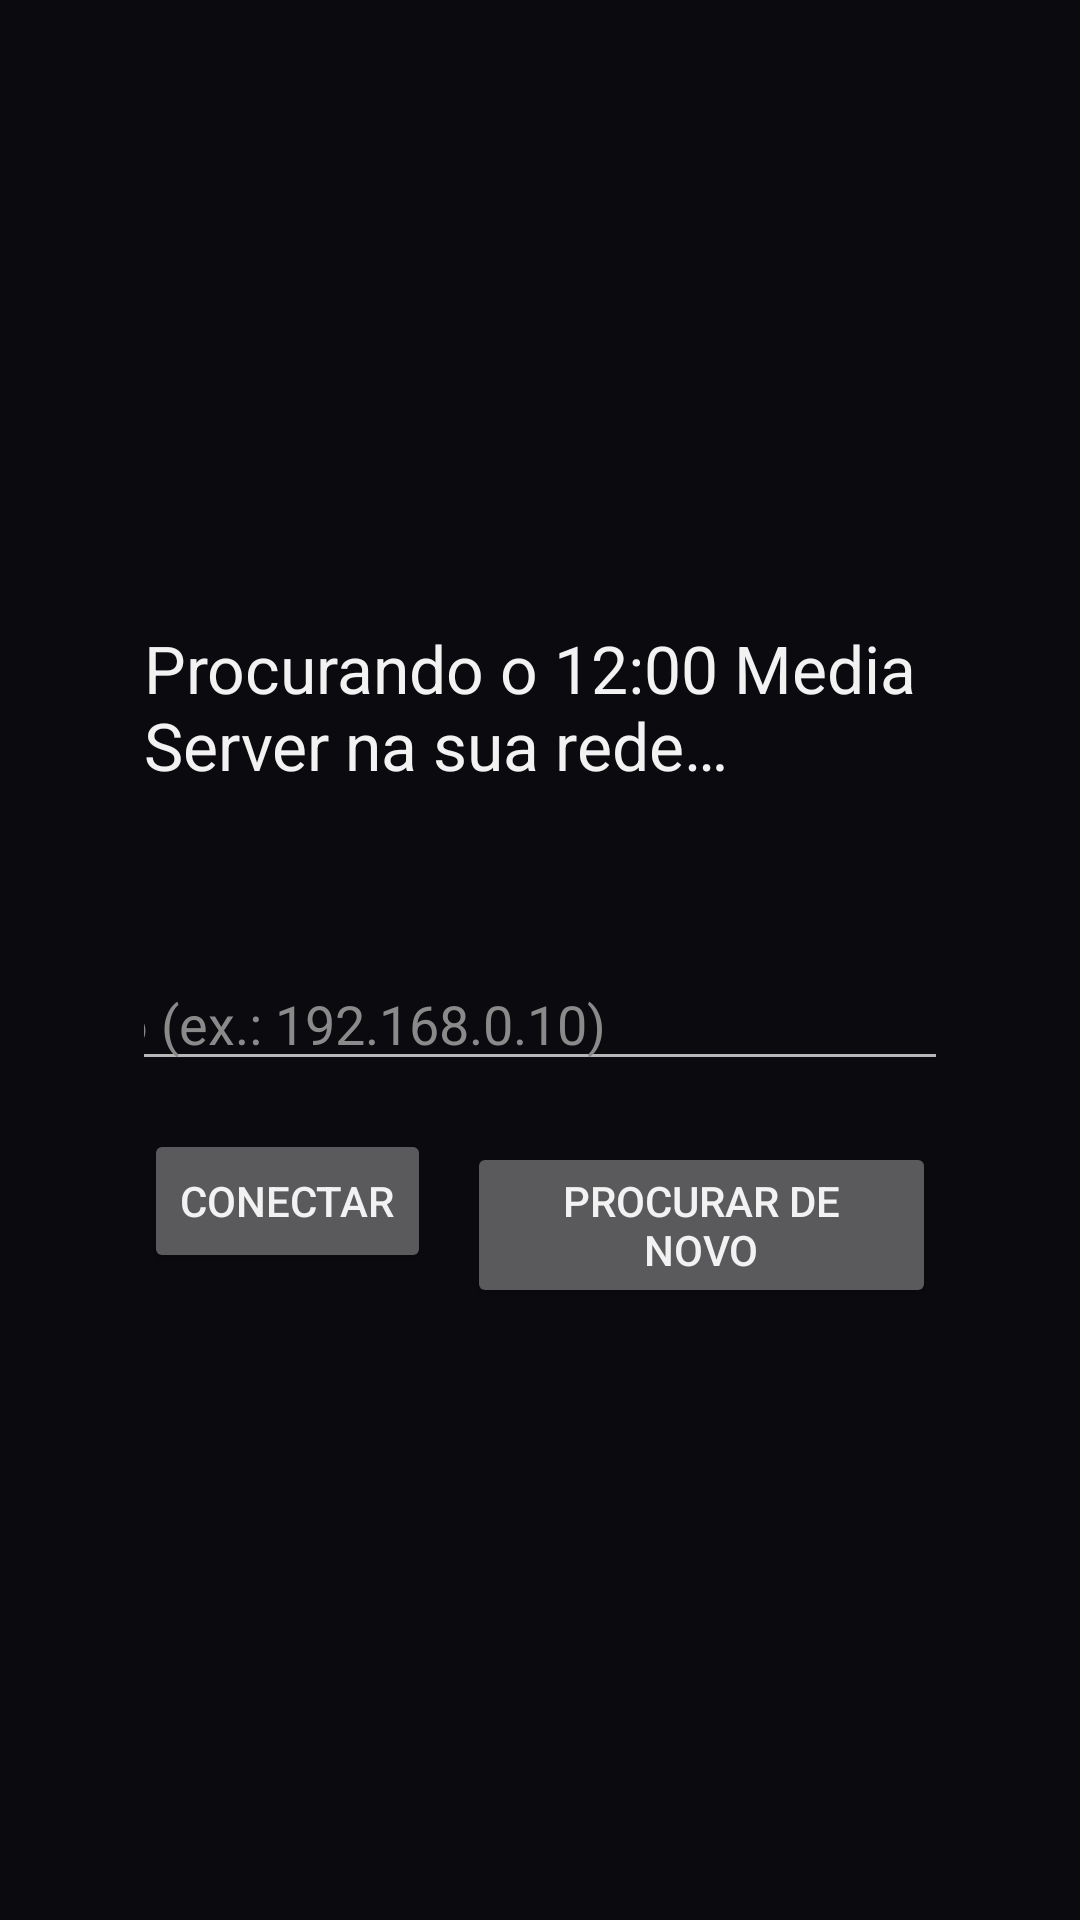

Here is an Android app screen rendered from its layout file. Give the layout XML and the strings, colors and styles it references.
<!-- AndroidManifest.xml: application theme Tema -->
<!-- res/layout/activity_setup.xml -->
<?xml version="1.0" encoding="utf-8"?>
<LinearLayout xmlns:android="http://schemas.android.com/apk/res/android"
    android:layout_width="match_parent"
    android:layout_height="match_parent"
    android:orientation="vertical"
    android:gravity="center"
    android:padding="48dp"
    android:background="#0b0b0f">

    <TextView
        android:id="@+id/estado"
        android:layout_width="wrap_content"
        android:layout_height="wrap_content"
        android:layout_marginBottom="24dp"
        android:textSize="22sp"
        android:text="@string/procurando" />

    
    <LinearLayout
        android:id="@+id/achados"
        android:layout_width="wrap_content"
        android:layout_height="wrap_content"
        android:orientation="vertical" />

    <EditText
        android:id="@+id/manual"
        android:layout_width="420dp"
        android:layout_height="wrap_content"
        android:layout_marginTop="32dp"
        android:hint="@string/endereco_manual"
        android:inputType="text"
        android:textColor="#f2f2f2"
        android:textColorHint="#8a8a8a" />

    <LinearLayout
        android:layout_width="wrap_content"
        android:layout_height="wrap_content"
        android:orientation="horizontal"
        android:layout_marginTop="16dp">

        <Button
            android:id="@+id/conectar"
            android:layout_width="wrap_content"
            android:layout_height="wrap_content"
            android:text="@string/conectar" />

        <Button
            android:id="@+id/procurar"
            android:layout_width="wrap_content"
            android:layout_height="wrap_content"
            android:layout_marginStart="12dp"
            android:text="@string/procurar_de_novo" />
    </LinearLayout>
</LinearLayout>
<!-- resources referenced by this layout -->
<resources>
  <string name="conectar">Conectar</string>
  <string name="endereco_manual">Endereco (ex.: 192.168.0.10)</string>
  <string name="procurando">Procurando o 12:00 Media Server na sua rede…</string>
  <string name="procurar_de_novo">Procurar de novo</string>
  <style name="Tema" parent="Theme.AppCompat.NoActionBar">
          <item name="android:windowBackground">#0b0b0f</item>
          <item name="android:textColor">#f2f2f2</item>
      </style>
</resources>
